Run: headless pygame with SDL's dummy video driver; simulated clock (each Clock.tick advances the game by its frame time, no real sleeping); random seed 0; keys injected as events and as key.get_pressed() state; mouse plan: one left click at the window centre at the start of phase 2, then a move to the lower-right quarter at the start of phase 3.
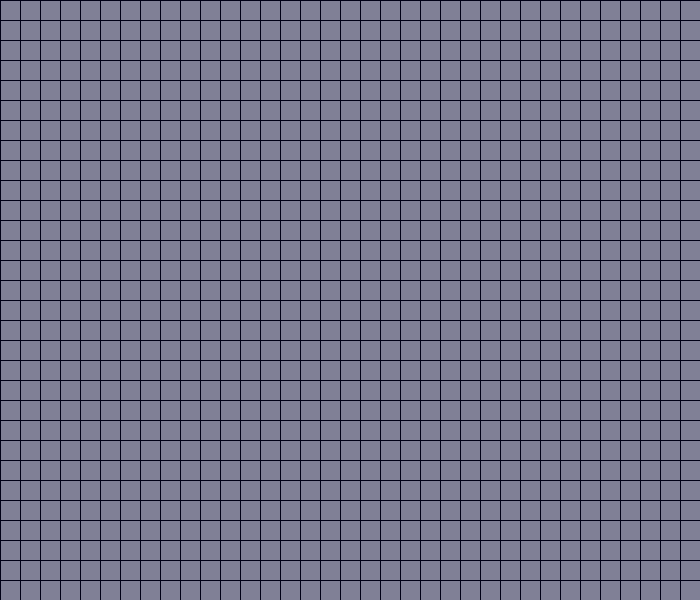
Frame 1 of 4 · flips 1–60 · no input
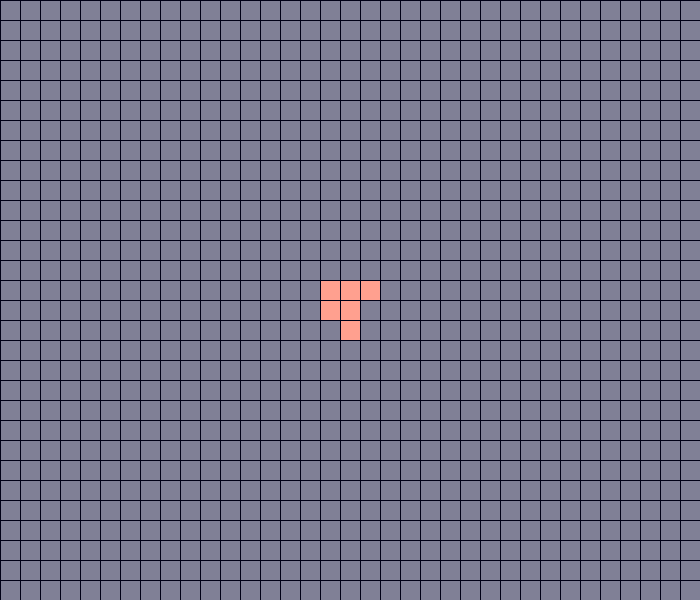
Frame 2 of 4 · flips 61–180 · clicked the window centre · tapped SPACE, RETURN · held RIGHT (→), D
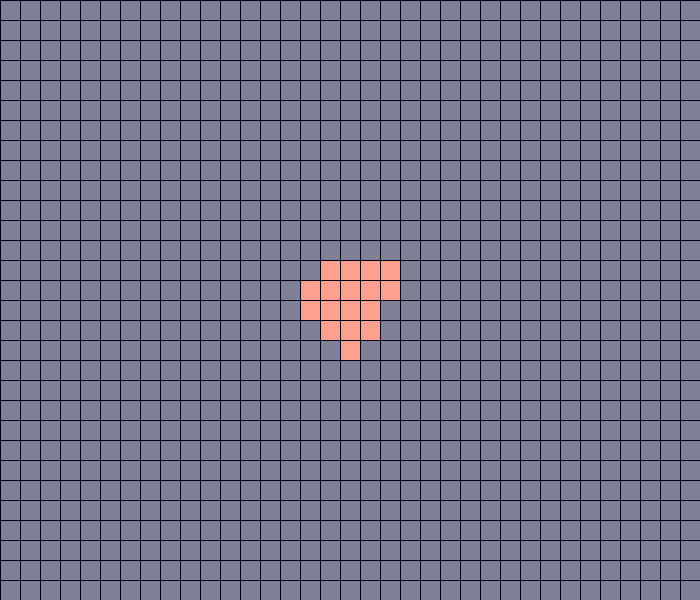
Frame 3 of 4 · flips 181–300 · moved the mouse to the lower-right quarter · held DOWN (↓), S
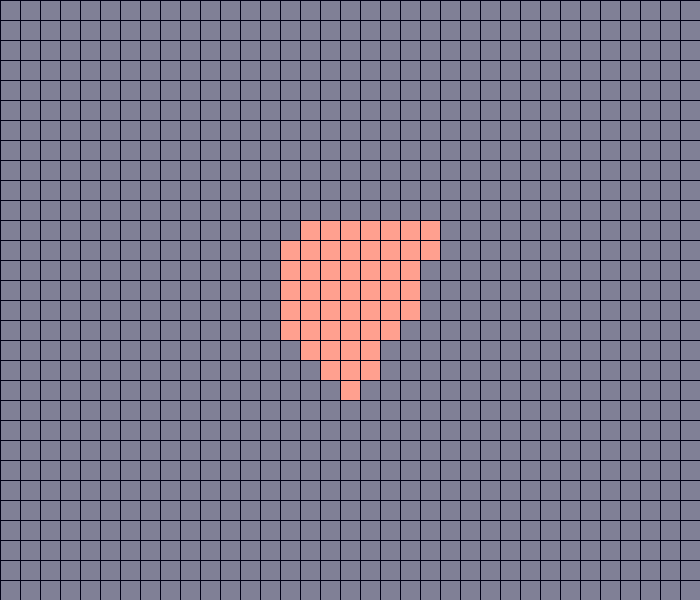
Frame 4 of 4 · flips 301–420 · held LEFT (←), A, UP (↑), W

The pygame program that drew these frames:

import random
import pygame
pygame.init()

#Variable definitions
TYF = [False, True]
bBlack = (0,0,22) #blueblack
lred = (255, 160, 143) #light red
lgreen = (192,255,211) #light green
blue_grey = (128, 128,150)
width, height = 700, 600
til_size = 20
grid_h = height // til_size
grid_w = width  // til_size
print(grid_h)

FPS = 60

screen = pygame.display.set_mode((width, height))
clock = pygame.time.Clock()

class cells:
    """ Manage cells. Type is a boolean value
    that determines they way each cell grows.
    """
    def __init__(self, type):
        self.type = type
    def ad_grid(positions):
        'Adds cells to the simulation vertically, horizontally and diagonally upwards'
        new_pos = set(positions)  
        for pos in positions:
            x,y = pos
            # adds cell up
            if y - 1 >= 0 and (x, y - 1) not in positions:
                new_pos.add((x, y - 1))
            #Adds new cell down
            if y + 1 < grid_h and (x, y + 1) not in positions:
                print(y)
                new_pos.add((x, y + 1))
            for dx in [-1, 1]:
                for dy in [0, - 1]:
                    # grows cell horizontally, and diagonally up
                    ran = random.randint(0,1)
                    check = TYF[ran]
                    nPos = (x +dx, y+dy)
                    if check:
                        if nPos not in positions:
                            new_pos.add(nPos)
                                
        return new_pos
    #Variables
    position = set()
    
def draw_grid(positions):
    "This function draws the grid"
    
    for post in positions:
        col, row = post
        topLeft = (col * til_size, row * til_size)
        pygame.draw.rect(screen, lred, (*topLeft, til_size, til_size))

    for row in range(grid_h): 
        pygame.draw.line(screen, bBlack, (width, row * til_size), (0, row * til_size))

    for col in range(grid_w):
        pygame.draw.line(screen, bBlack, (col * til_size, 0), (col * til_size, height))

def run():
    "This function run the simulation"
    #Vars
    count = 0
    running = True
    playing = False
    up_frecuency = 80
    #class objects
    trunk = cells(0)
    leaves = cells(1)
    #position are the cells that are displayed
    
    while running:
        clock.tick(FPS)
        #Each game "year" happens when the counter gets to the up_frecuency
        if playing == True:
            
            count += 1
        
        if count >= up_frecuency:
            count = 0
            trunk.position =  cells.ad_grid(trunk.position)
            print(trunk.position)
        
        pygame.display.set_caption('Playing' if playing else "paused")
        
        for event in pygame.event.get():
            if event.type == pygame.QUIT: 
                # Happens when the player quits the game
                running = False
                
            if event.type == pygame.MOUSEBUTTONDOWN:
                #Takes the position and make the cube
                x, y = pygame.mouse.get_pos()
                col = x // til_size
                row = y // til_size
                pos = (col, row)

                if pos in trunk.position:
                    trunk.position.remove(pos)
                else:
                    trunk.position.add(pos)
            if event.type == pygame.KEYDOWN: 
                # when pressing space it pauses or plays the simulation.
                if event.key == pygame.K_SPACE:
                    playing = not playing
               
        screen.fill(blue_grey)
        draw_grid(trunk.position)
        pygame.display.update()
    pygame.quit()
run()
